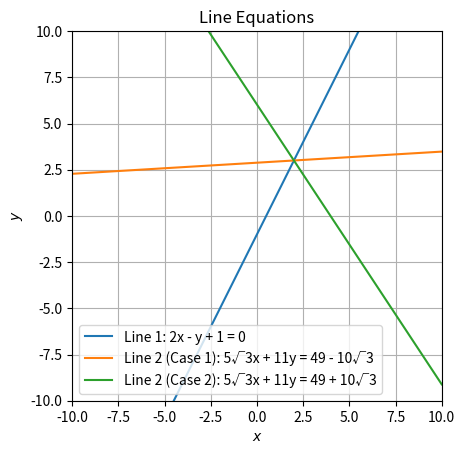

Write the Python code that produced this figure.
import numpy as np
import matplotlib.pyplot as plt

def slope(m):
    m1 = np.array([1, 2])  # direction vector of 1st line
    m2 = np.array([1, m])  # direction 2nd line
    cos_theta = np.dot(m1, m2) / (np.linalg.norm(m1) * np.linalg.norm(m2))
    return cos_theta


m1 = 2  #slp of 1st line
theta = np.deg2rad(60)  # Angle 


m2_1 = (-16 + np.sqrt(16 ** 2 - 4 * 11 * (-1))) / (2 * 11)  # slopes of lines
m2_2 = (-16 - np.sqrt(16 ** 2 - 4 * 11 * (-1))) / (2 * 11)


print("Slope of the first line: ", m1)  # results
print("Slope of the second line (Case 1): ", m2_1)
print("Slope of the second line (Case 2): ", m2_2)


A = np.array([2, 3])

def line_equation(point, slope):  # Func equation
    x = np.linspace(-10, 10, 100)
    y = slope * (x - point[0]) + point[1]
    return x, y

# Line passing through point A with slope m1
x1, y1 = line_equation(A, m1)
plt.plot(x1, y1, label='Line 1: 2x - y + 1 = 0')

# Line passing through point A with slope m2_1
x2_1, y2_1 = line_equation(A, m2_1)
plt.plot(x2_1, y2_1, label='Line 2 (Case 1): 5√3x + 11y = 49 - 10√3')


# Line passing through point A with slope m2_2
x2_2, y2_2 = line_equation(A, m2_2)
plt.plot(x2_2, y2_2, label='Line 2 (Case 2): 5√3x + 11y = 49 + 10√3')
plt.xlabel('$x$')
plt.ylabel('$y$')
plt.legend()
plt.grid(True)
plt.title('Line Equations')
plt.xlim(-10, 10)
plt.ylim(-10, 10)
plt.gca().set_aspect('equal', adjustable='box')
plt.show()
